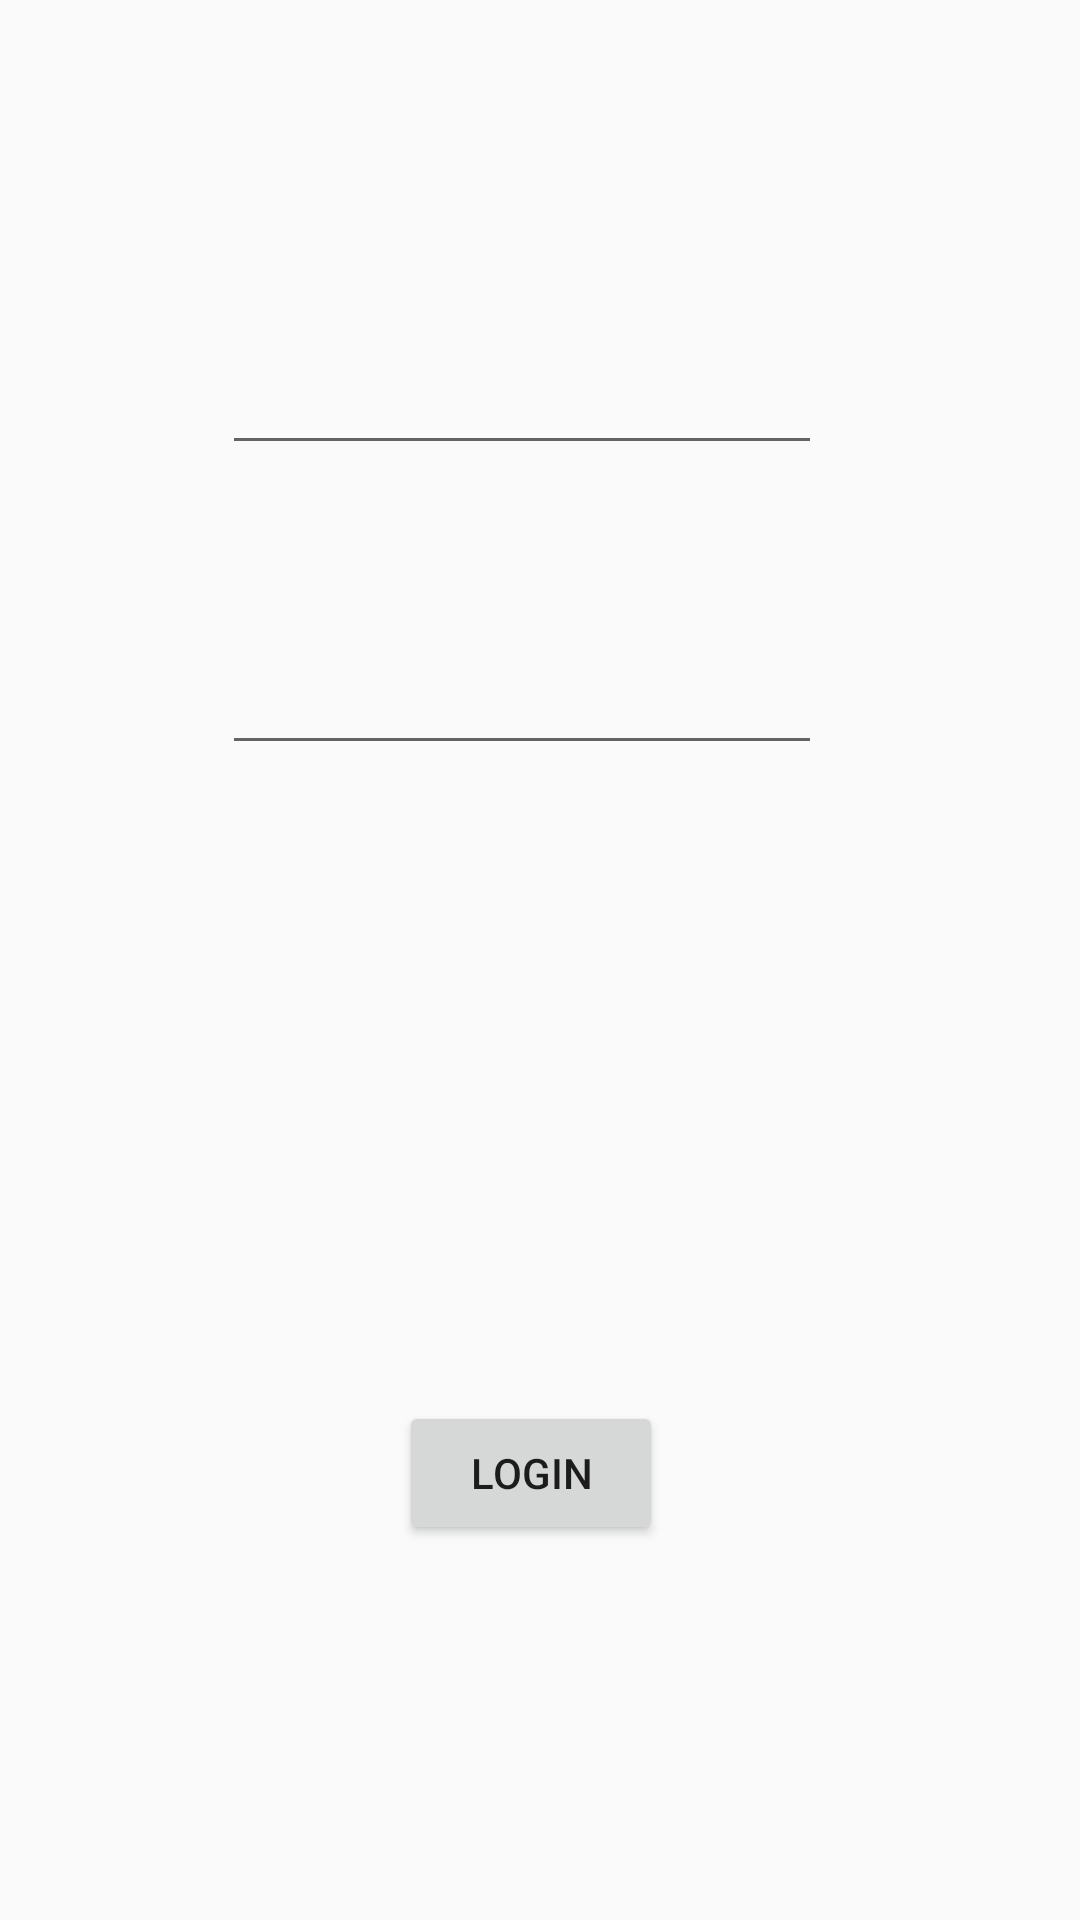

Android layout source for this screen:
<!-- AndroidManifest.xml: application theme AppTheme -->
<!-- res/layout/activity_main.xml -->
<?xml version="1.0" encoding="utf-8"?>
<RelativeLayout xmlns:android="http://schemas.android.com/apk/res/android"
    xmlns:app="http://schemas.android.com/apk/res-auto"
    xmlns:tools="http://schemas.android.com/tools"
    android:layout_width="match_parent"
    android:layout_height="match_parent"
    tools:context=".MainActivity">

    <Button
        android:id="@+id/button"
        android:layout_width="wrap_content"
        android:layout_height="wrap_content"
        android:layout_alignParentBottom="true"
        android:layout_alignParentStart="true"
        android:layout_marginBottom="125dp"
        android:layout_marginStart="133dp"
        android:text="Login" />

    <EditText
        android:id="@+id/Password"
        android:layout_width="200dp"
        android:layout_height="50dp"
        android:layout_alignParentStart="true"
        android:layout_alignParentTop="true"
        android:layout_marginStart="74dp"
        android:layout_marginTop="205dp"
        android:ems="10"
        android:inputType="textPassword"
        android:textAppearance="@style/TextAppearance.AppCompat.Button" />

    <EditText
        android:id="@+id/Username"
        android:layout_width="200dp"
        android:layout_height="50dp"
        android:layout_alignParentTop="true"
        android:layout_alignStart="@+id/Password"
        android:layout_marginTop="105dp"
        android:ems="10"
        android:inputType="textEmailAddress"
        android:onClick="Onlogin" />


</RelativeLayout>
<!-- resources referenced by this layout -->
<resources>
  <style name="AppTheme" parent="Theme.AppCompat.Light.DarkActionBar">
          
          <item name="colorPrimary">#2a2a2a</item>
          <item name="colorPrimaryDark">@color/colorPrimaryDark</item>
          <item name="colorAccent">@color/colorAccent</item>
  
      </style>
  <!-- not gathered from this repository: default colours our renderer supplied (Android Studio template values) -->
  <color name="colorPrimaryDark">#FF3700B3</color>
  <color name="colorAccent">#FF03DAC5</color>
</resources>
